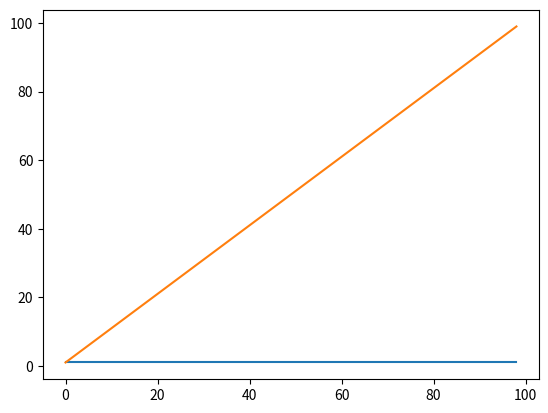

This figure's Python source:
from time import time, sleep
# in order to calculate execution time, measuring the time taken between lines of code
import matplotlib.pyplot as plt

start_time = time()


def fact(number):
	product = 1
	for i in range(number):		# range(number) from 0 to (n-1)
		product = product * (i+1)
	return product

# sleep(1)
# Driver Code:
print(fact(6))
end_time = time()

elapsed_time = end_time - start_time
print(elapsed_time)


# Constant Complexity:
def constant_alg(items):
	result = items[0] * items[0]
	print(result)


# Driver Code:
items1 = [2, 4, 5, 6]
constant_alg(items1)
# constant_alg() method runs in O(1) time



def constant(n):
	return 1

steps = []
for i in range(1, 100):
	steps.append(constant(i))

plt.plot(steps)
# plt.show()


# Logarithmic Complexity
def binary_search_iterative(array, element):

	mid = 0
	start = 0
	end = len(array)
	step = 0

	while start <= end:
		print("Subarray in step {}: {}".format(step, str(array[start:end+1])))
		step += 1
		mid = (start+end) // 2
		if element == array[mid]:
			return element
		if element < array[mid]:
			end = mid - 1
		else:
			start = mid + 1


# Driver Code:
sequence1 = [1, 2, 5, 7, 13, 15, 16, 18, 24, 28, 29]
print(binary_search_iterative(sequence1, 18))


# Linear Complexity O(n):

def sum1(array):
	total = 0
	for i in range(len(array)):
		total = total + array[i]
	return total


# Driver Code:
sequence2 = [1, 2, 5, 7, 13]
print(sum1(sequence2))

def linear_alg(n):
	return n

steps = []
for i in range(1, 100):
	steps.append(linear_alg(i))

plt.plot(steps)
# plt.show()


# Quadratic
